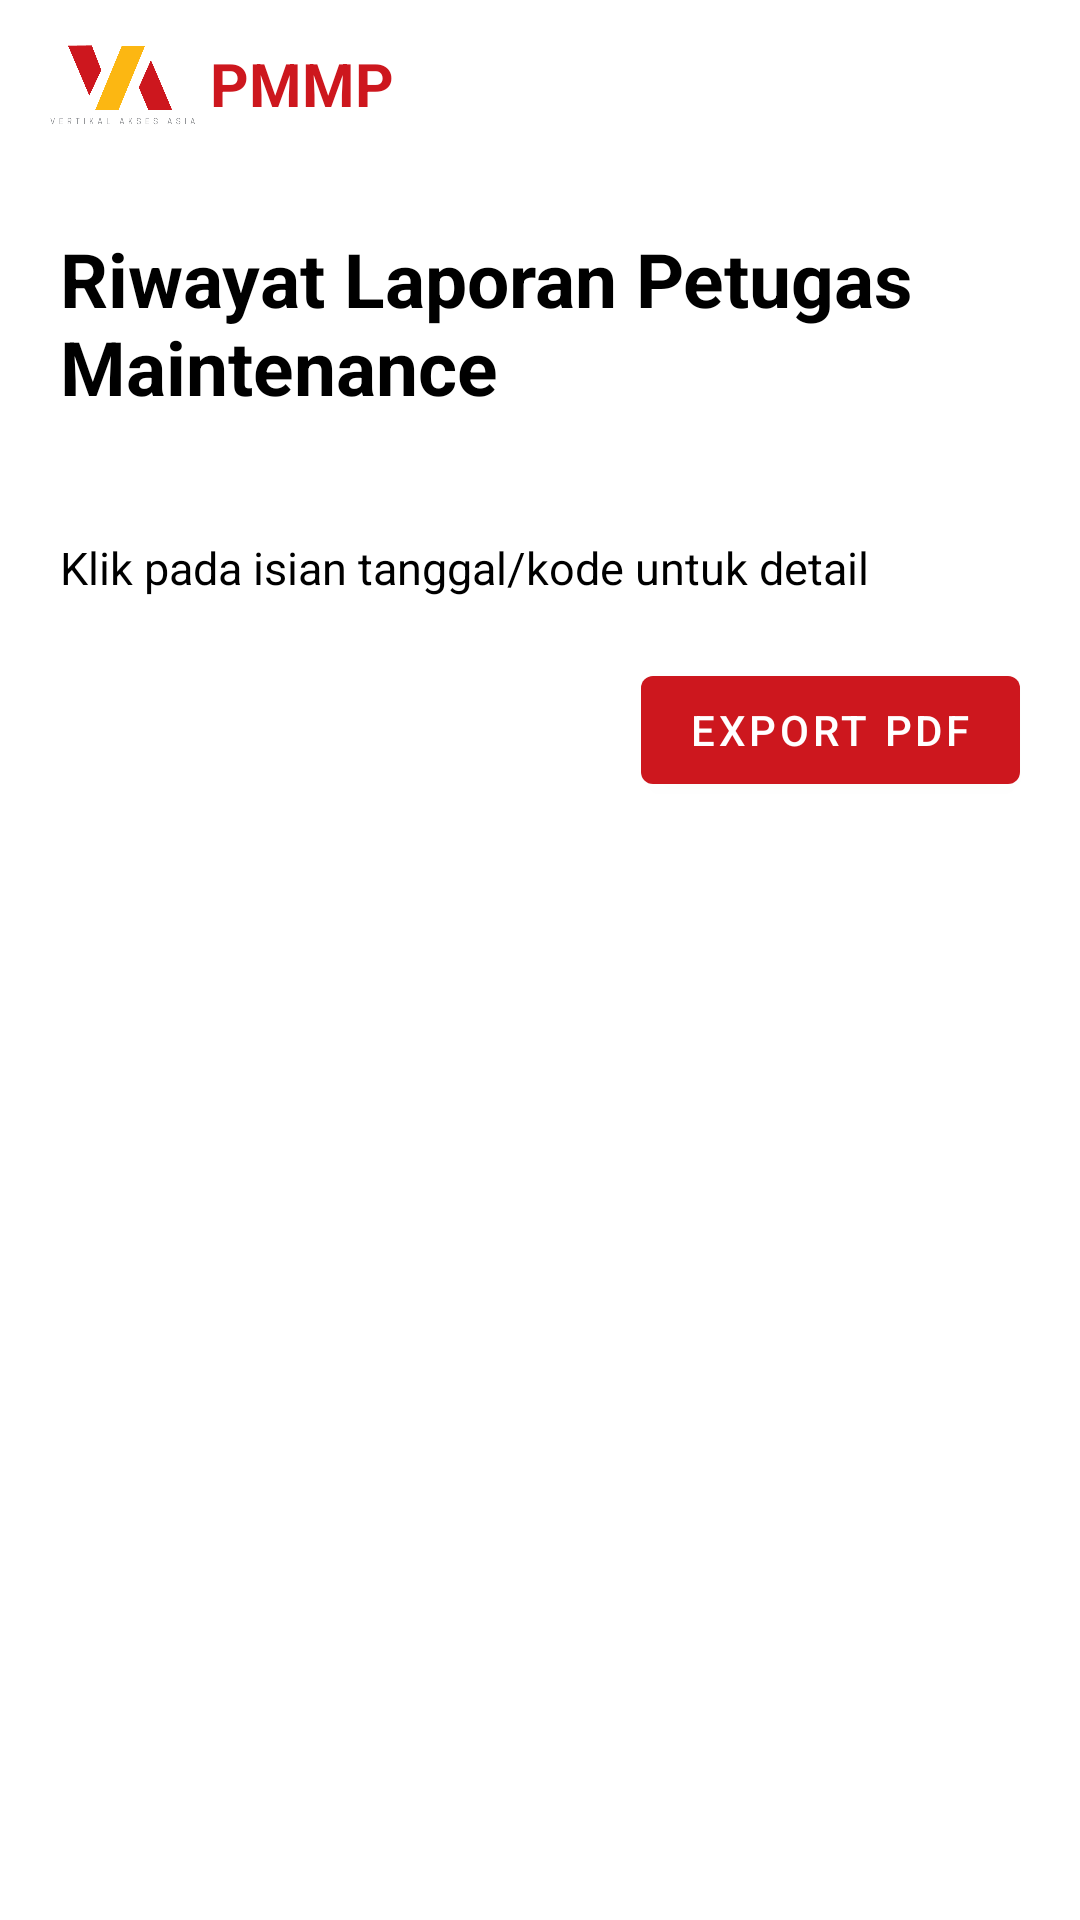

This screen was rendered from an Android layout file. Write that file and the resources it references.
<!-- AndroidManifest.xml: application theme AppTheme -->
<!-- res/layout/activity_riwayat_laporan.xml -->
<?xml version="1.0" encoding="utf-8"?>
<androidx.constraintlayout.widget.ConstraintLayout xmlns:android="http://schemas.android.com/apk/res/android"
    xmlns:app="http://schemas.android.com/apk/res-auto"
    xmlns:tools="http://schemas.android.com/tools"
    android:layout_width="match_parent"
    android:layout_height="match_parent"
    tools:context=".RiwayatLaporan">

    <include
        android:id="@+id/include2"
        layout="@layout/toolbar" />

    <TextView
        android:id="@+id/title_riwayat_laporan"
        android:layout_width="match_parent"
        android:layout_height="wrap_content"
        android:text="Riwayat Laporan Petugas Maintenance"
        android:textColor="@android:color/black"
        android:textSize="25sp"
        android:textStyle="bold"
        android:layout_margin="20dp"
        app:layout_constraintStart_toStartOf="parent"
        app:layout_constraintTop_toBottomOf="@+id/include2" />


    <TextView
        android:id="@+id/noRiwayat"
        android:layout_width="match_parent"
        android:layout_height="wrap_content"
        android:layout_margin="20dp"
        android:text="Tidak Ada Riwayat Laporan"
        android:textAlignment="center"
        android:textSize="25sp"
        android:textStyle="bold"
        android:visibility="invisible"
        app:layout_constraintBottom_toBottomOf="@+id/rv_riwayat_laporan_petugas_user"
        app:layout_constraintEnd_toEndOf="parent"
        app:layout_constraintStart_toStartOf="parent"
        app:layout_constraintTop_toTopOf="@+id/rv_riwayat_laporan_petugas_user" />

    <androidx.recyclerview.widget.RecyclerView
        android:id="@+id/rv_riwayat_laporan_petugas_user"
        android:layout_width="match_parent"
        android:layout_height="wrap_content"
        android:layout_margin="20dp"

        app:layout_constraintEnd_toEndOf="parent"
        app:layout_constraintStart_toStartOf="parent"
        app:layout_constraintTop_toBottomOf="@+id/title_riwayat_laporan"
        tools:listitem="@layout/jadwal_petugas_items" />

    <TextView
        android:id="@+id/sub_title_riwayat_laporan"
        android:layout_width="match_parent"
        android:layout_height="wrap_content"
        android:layout_margin="20dp"
        android:text="Klik pada isian tanggal/kode untuk detail"
        android:textColor="@android:color/black"
        android:textSize="15sp"
        app:layout_constraintEnd_toEndOf="parent"
        app:layout_constraintStart_toStartOf="parent"
        app:layout_constraintTop_toBottomOf="@+id/rv_riwayat_laporan_petugas_user" />

    <com.google.android.material.button.MaterialButton
        android:id="@+id/btn_export_riwayat_laporan"
        android:layout_width="wrap_content"
        android:layout_height="wrap_content"
        android:layout_margin="20dp"
        android:text="Export PDF"
        app:layout_constraintEnd_toEndOf="parent"
        app:layout_constraintTop_toBottomOf="@+id/sub_title_riwayat_laporan" />

</androidx.constraintlayout.widget.ConstraintLayout>
<!-- res/layout/toolbar.xml (included above) -->
<?xml version="1.0" encoding="utf-8"?>
<com.google.android.material.appbar.AppBarLayout xmlns:android="http://schemas.android.com/apk/res/android"
    xmlns:app="http://schemas.android.com/apk/res-auto"
    android:layout_width="match_parent"
    android:layout_height="wrap_content"
    android:backgroundTint="@android:color/white">

    <androidx.appcompat.widget.Toolbar
        android:id="@+id/toolbar"
        android:layout_width="match_parent"
        android:layout_height="wrap_content"
        app:layout_constraintTop_toTopOf="parent">

        <ImageView
            android:id="@+id/imageViewToolbar"
            android:layout_width="50dp"
            android:layout_height="50dp"
            android:src="@drawable/vaa"
            app:layout_constraintStart_toStartOf="parent"
            app:layout_constraintTop_toTopOf="parent" />

        <TextView
            android:id="@+id/textviewToolbar"
            android:layout_width="wrap_content"
            android:layout_height="wrap_content"
            android:layout_marginLeft="20dp"
            android:text="@string/app_name"
            android:textStyle="bold"
            android:textColor="@color/colorPrimary"
            android:textSize="20sp"
            app:layout_constraintStart_toEndOf="@+id/imageView4"
            app:layout_constraintTop_toTopOf="parent" />
    </androidx.appcompat.widget.Toolbar>
</com.google.android.material.appbar.AppBarLayout>
<!-- res/layout/jadwal_petugas_items.xml (included above) -->
<?xml version="1.0" encoding="utf-8"?>
<androidx.constraintlayout.widget.ConstraintLayout xmlns:android="http://schemas.android.com/apk/res/android"
    xmlns:app="http://schemas.android.com/apk/res-auto"
    android:layout_width="match_parent"
    android:layout_height="wrap_content"
    android:id="@+id/rv_item_jadwal_user"
    android:orientation="horizontal">

    <TextView
        android:id="@+id/txt_kode"
        android:layout_width="100dp"
        android:layout_height="match_parent"
        android:layout_gravity="top"
        android:gravity="center_horizontal"
        android:text="Kode"
        android:textSize="12sp"
        app:layout_constraintStart_toStartOf="parent"
        app:layout_constraintTop_toTopOf="parent" />

    <TextView
        android:id="@+id/txt_tanggal"
        android:layout_width="120dp"
        android:layout_height="match_parent"
        android:layout_gravity="top"
        android:gravity="center_horizontal"
        android:text="Tanggal"
        android:textSize="12sp"
        app:layout_constraintStart_toEndOf="@+id/txt_kode" />

    <TextView
        android:id="@+id/txt_lokasi"
        android:layout_width="0dp"
        android:layout_height="match_parent"
        android:layout_gravity="top"
        android:gravity="center_horizontal"
        android:text="Lokasi"
        android:textSize="12sp"
        app:layout_constraintEnd_toEndOf="parent"
        app:layout_constraintStart_toEndOf="@+id/txt_tanggal" />



</androidx.constraintlayout.widget.ConstraintLayout>
<!-- resources referenced by this layout -->
<resources>
  <color name="colorPrimary">#CD171E</color>
  <!-- drawable vaa: png bitmap (drawable, 58482 bytes) -->
  <string name="app_name">PMMP</string>
  <style name="AppTheme" parent="Theme.MaterialComponents.DayNight.NoActionBar">
          
          <item name="colorPrimary">@color/colorPrimary</item>
          <item name="colorPrimaryDark">@color/colorPrimaryDark</item>
          <item name="colorAccent">@color/colorAccent</item>
          <item name="popupMenuStyle">@style/Widget.MaterialComponents.PopupMenu</item>
          <item name="actionOverflowMenuStyle">@style/Widget.MaterialComponents.PopupMenu.Overflow</item>
      </style>
  <color name="colorPrimaryDark">#AA3034</color>
  <color name="colorAccent">@color/colorPrimary</color>
</resources>
